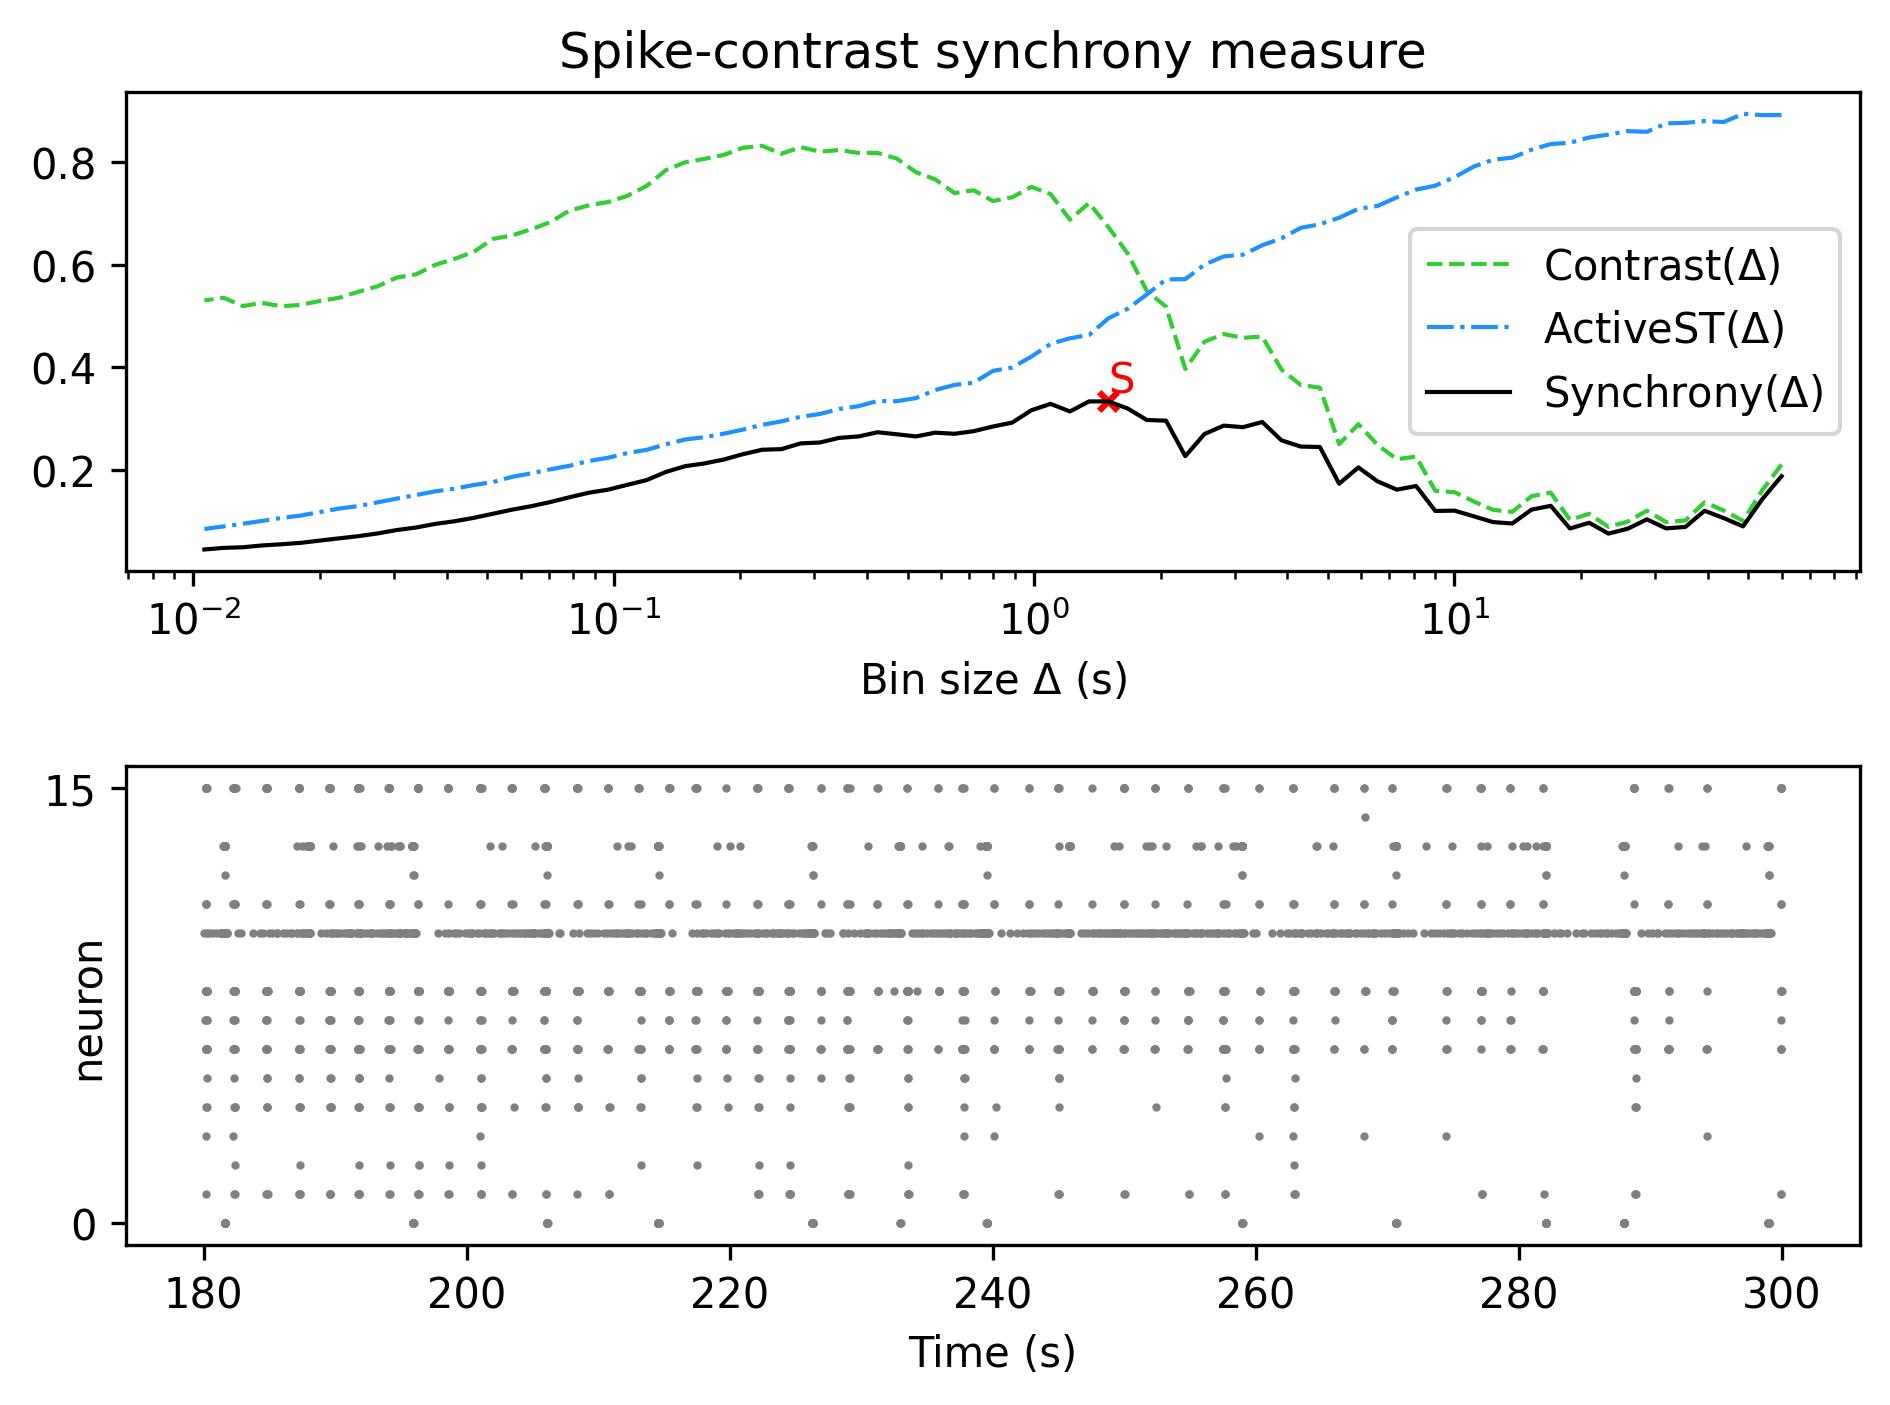

Values plotted in this chart, from the file beside it:
, Spike-contrast (60.0 s), Spike-contrast (54.0 s), Spike-contrast (48.6 s), Spike-contrast (43.74 s), Spike-contrast (39.366 s), Spike-contrast (35.429 s), Spike-contrast (31.886 s), Spike-contrast (28.698 s), Spike-contrast (25.828 s), Spike-contrast (23.245 s), Spike-contrast (20.921 s), Spike-contrast (18.829 s), Spike-contrast (16.946 s), Spike-contrast (15.251 s), Spike-contrast (13.726 s), Spike-contrast (12.353 s), Spike-contrast (11.118 s), Spike-contrast (10.006 s), Spike-contrast (9.006 s), Spike-contrast (8.105 s), Spike-contrast (7.295 s), Spike-contrast (6.565 s), Spike-contrast (5.909 s)
0, 0.1879, 0.1432, 0.09021, 0.1062, 0.1206, 0.08907, 0.08624, 0.1038, 0.08555, 0.07613, 0.09717, 0.08604, 0.1302, 0.1228, 0.09578, 0.09852, 0.1098, 0.1208, 0.1202, 0.1689, 0.1617, 0.1778, 0.2051
